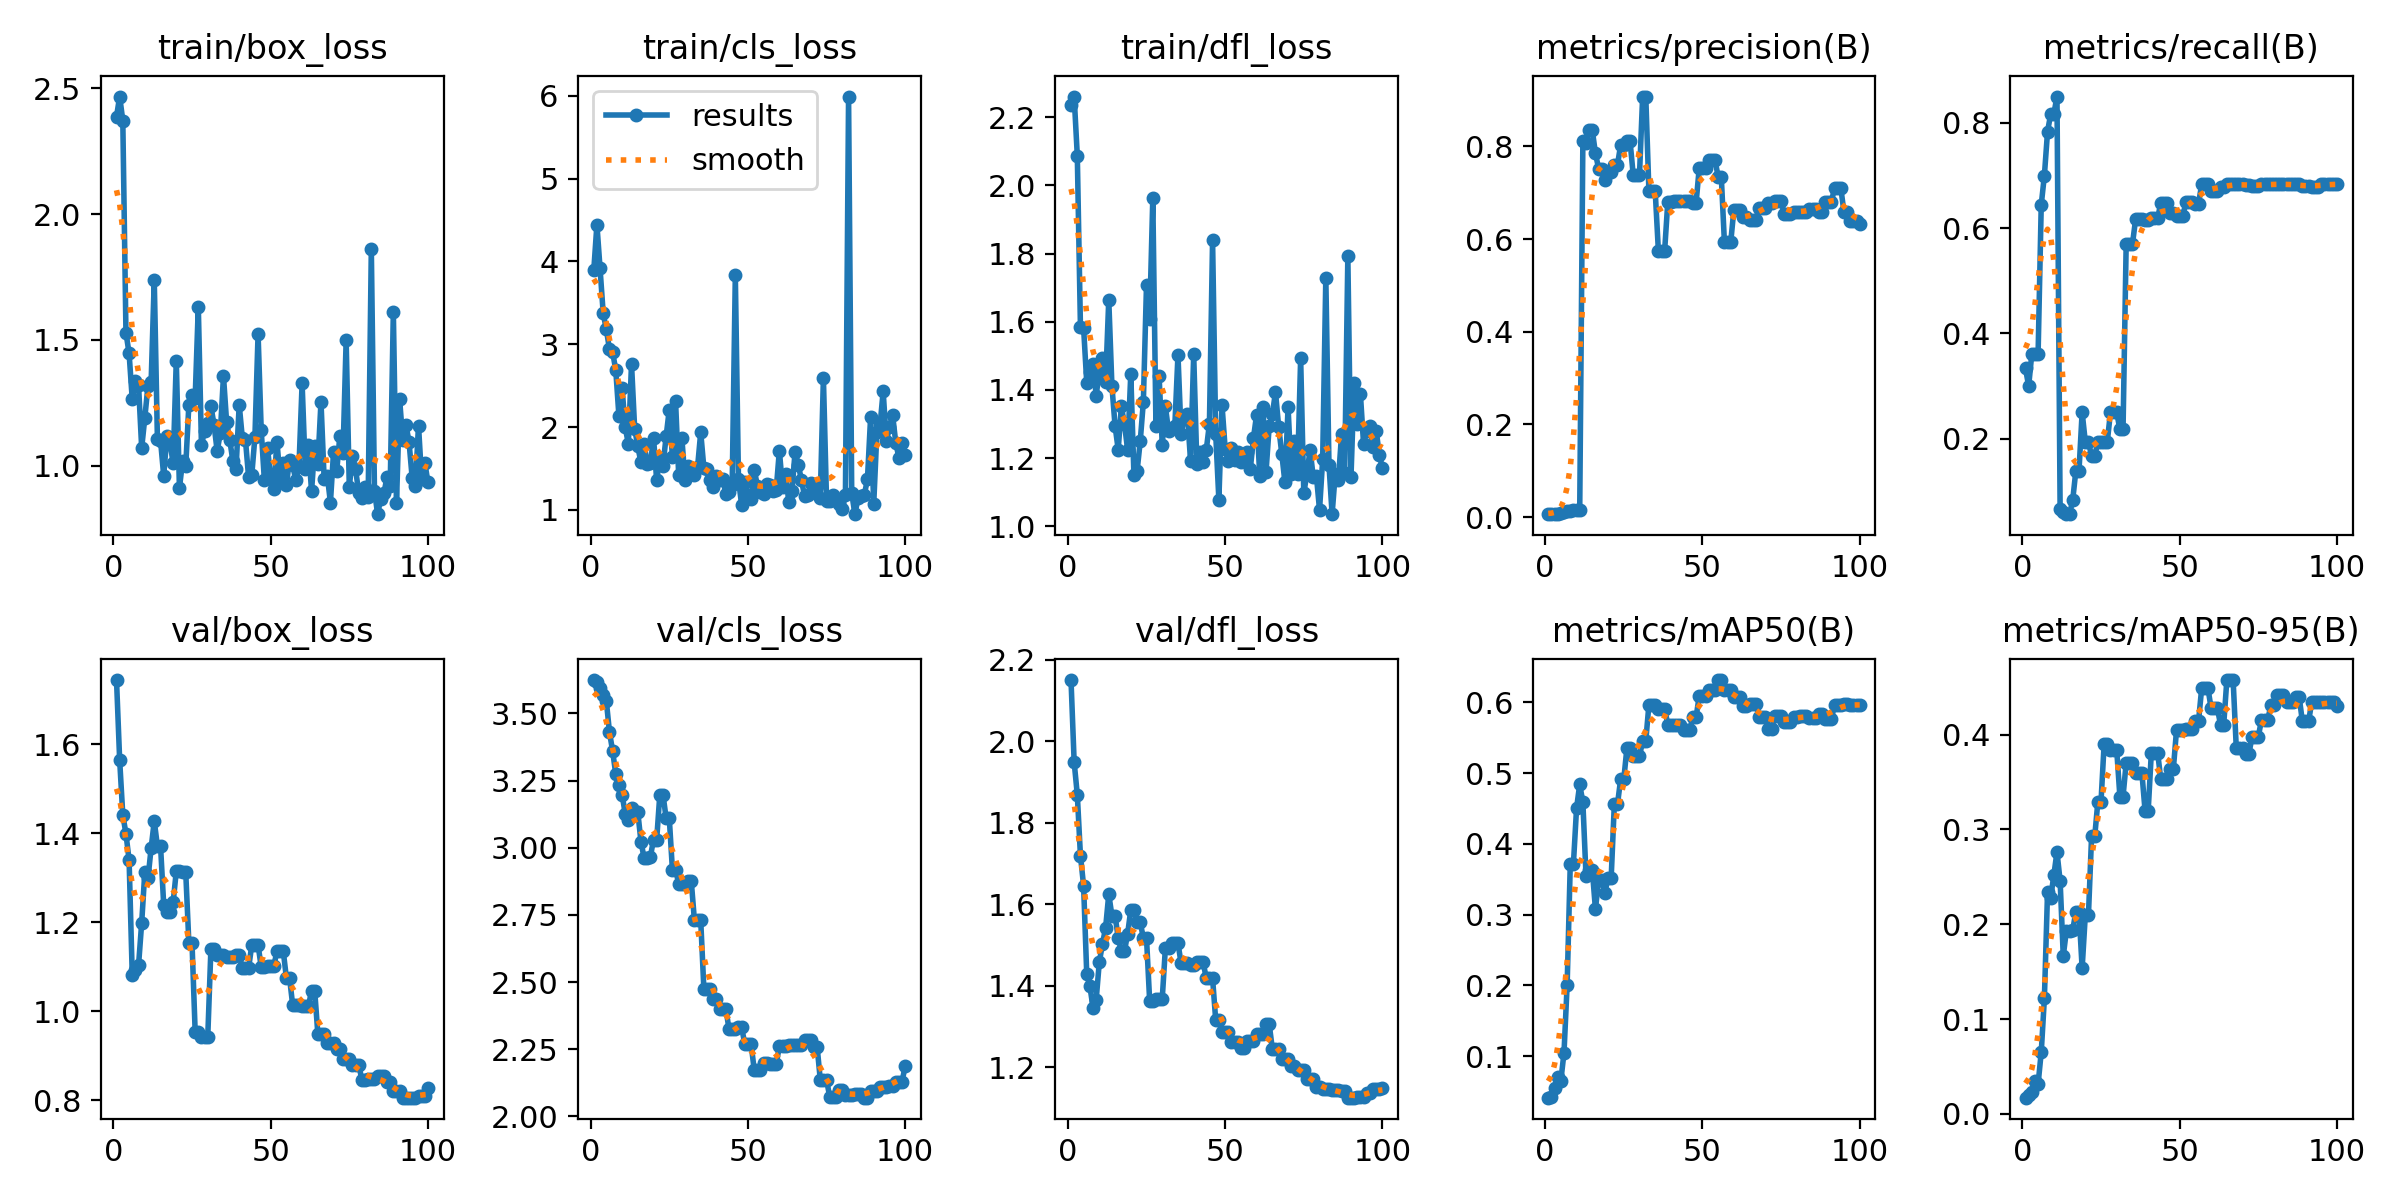

Values plotted in this chart, from the file beside it:
epoch, train/box_loss, train/cls_loss, train/dfl_loss, metrics/precision(B), metrics/recall(B), metrics/mAP50(B), metrics/mAP50-95(B), val/box_loss, val/cls_loss, val/dfl_loss, lr/pg0, lr/pg1, lr/pg2
1, 2.387, 3.892, 2.237, 0.00741, 0.3333, 0.04134, 0.01702, 1.744, 3.624, 2.151, 2.858e-05, 2.858e-05, 2.858e-05
2, 2.467, 4.445, 2.261, 0.00626, 0.3, 0.04162, 0.01962, 1.565, 3.618, 1.949, 7.0743e-05, 7.0743e-05, 7.0743e-05
3, 2.372, 3.916, 2.087, 0.00743, 0.3611, 0.05538, 0.02308, 1.441, 3.594, 1.869, 0.0001121, 0.0001121, 0.0001121
4, 1.529, 3.373, 1.583, 0.00771, 0.3611, 0.07049, 0.03497, 1.399, 3.569, 1.719, 0.0001525, 0.0001525, 0.0001525
5, 1.446, 3.179, 1.582, 0.00799, 0.3611, 0.06539, 0.03144, 1.34, 3.545, 1.646, 0.0001921, 0.0001921, 0.0001921
6, 1.264, 2.939, 1.421, 0.01131, 0.6444, 0.1047, 0.06508, 1.082, 3.431, 1.429, 0.0002309, 0.0002309, 0.0002309
7, 1.335, 2.905, 1.452, 0.01237, 0.7, 0.2006, 0.1217, 1.093, 3.36, 1.399, 0.0002688, 0.0002688, 0.0002688
8, 1.32, 2.686, 1.476, 0.01399, 0.7833, 0.3721, 0.2336, 1.103, 3.274, 1.346, 0.0003059, 0.0003059, 0.0003059
9, 1.07, 2.132, 1.384, 0.01489, 0.8167, 0.3721, 0.228, 1.199, 3.235, 1.366, 0.0003421, 0.0003421, 0.0003421
10, 1.19, 2.471, 1.457, 0.01462, 0.8167, 0.4508, 0.2516, 1.313, 3.198, 1.459, 0.0003775, 0.0003775, 0.0003775
11, 1.318, 1.995, 1.494, 0.01503, 0.85, 0.4841, 0.2763, 1.298, 3.127, 1.503, 0.000412, 0.000412, 0.000412
12, 1.331, 1.798, 1.422, 0.812, 0.06552, 0.4589, 0.2457, 1.367, 3.103, 1.543, 0.0004457, 0.0004457, 0.0004457
13, 1.737, 2.764, 1.665, 0.8072, 0.06154, 0.3551, 0.1665, 1.427, 3.15, 1.625, 0.0004785, 0.0004785, 0.0004785
14, 1.106, 1.982, 1.412, 0.8345, 0.05656, 0.3634, 0.1933, 1.371, 3.133, 1.573, 0.0005105, 0.0005105, 0.0005105
15, 1.099, 1.765, 1.295, 0.8345, 0.05656, 0.3634, 0.1933, 1.371, 3.133, 1.573, 0.0005416, 0.0005416, 0.0005416
16, 0.9597, 1.572, 1.225, 0.7849, 0.08333, 0.3076, 0.1937, 1.239, 3.023, 1.518, 0.0005719, 0.0005719, 0.0005719
17, 1.116, 1.792, 1.352, 0.7522, 0.1389, 0.3494, 0.2133, 1.224, 2.962, 1.486, 0.0006013, 0.0006013, 0.0006013
18, 1.092, 1.553, 1.3, 0.7522, 0.1389, 0.3494, 0.2133, 1.224, 2.962, 1.486, 0.0006299, 0.0006299, 0.0006299
19, 1.009, 1.56, 1.224, 0.7264, 0.25, 0.331, 0.1535, 1.245, 2.967, 1.528, 0.0006576, 0.0006576, 0.0006576
20, 1.418, 1.869, 1.448, 0.7452, 0.1944, 0.3524, 0.2092, 1.315, 3.03, 1.587, 0.0006845, 0.0006845, 0.0006845
21, 0.9105, 1.355, 1.15, 0.7452, 0.1944, 0.3524, 0.2092, 1.315, 3.03, 1.587, 0.0007106, 0.0007106, 0.0007106
22, 1.018, 1.628, 1.162, 0.7603, 0.1667, 0.456, 0.2927, 1.313, 3.198, 1.556, 0.0007357, 0.0007357, 0.0007357
23, 0.9967, 1.53, 1.249, 0.7603, 0.1667, 0.456, 0.2927, 1.313, 3.198, 1.556, 0.0007601, 0.0007601, 0.0007601
24, 1.242, 1.886, 1.365, 0.8024, 0.1944, 0.4912, 0.3293, 1.154, 3.111, 1.517, 0.0007836, 0.0007836, 0.0007836
25, 1.283, 2.21, 1.709, 0.8024, 0.1944, 0.4912, 0.3293, 1.154, 3.111, 1.517, 0.0008062, 0.0008062, 0.0008062
26, 1.269, 1.641, 1.61, 0.8114, 0.1944, 0.5354, 0.3906, 0.9547, 2.918, 1.363, 0.000828, 0.000828, 0.000828
27, 1.632, 2.313, 1.963, 0.8114, 0.1944, 0.5354, 0.3906, 0.9547, 2.918, 1.363, 0.0008489, 0.0008489, 0.0008489
28, 1.081, 1.416, 1.294, 0.7387, 0.25, 0.5241, 0.3835, 0.9416, 2.866, 1.369, 0.000869, 0.000869, 0.000869
29, 1.139, 1.869, 1.44, 0.7387, 0.25, 0.5241, 0.3835, 0.9416, 2.866, 1.369, 0.0008883, 0.0008883, 0.0008883
30, 1.169, 1.357, 1.24, 0.7387, 0.25, 0.5241, 0.3835, 0.9416, 2.866, 1.369, 0.0009067, 0.0009067, 0.0009067
31, 1.238, 1.53, 1.352, 0.9075, 0.2175, 0.5455, 0.3347, 1.139, 2.875, 1.493, 0.0009242, 0.0009242, 0.0009242
32, 1.162, 1.438, 1.28, 0.9075, 0.2175, 0.5455, 0.3347, 1.139, 2.875, 1.493, 0.0009409, 0.0009409, 0.0009409
33, 1.058, 1.418, 1.289, 0.7026, 0.5701, 0.5971, 0.3702, 1.127, 2.73, 1.505, 0.0009568, 0.0009568, 0.0009568
34, 1.129, 1.516, 1.294, 0.7026, 0.5701, 0.5971, 0.3702, 1.127, 2.73, 1.505, 0.0009622, 0.0009622, 0.0009622
35, 1.357, 1.936, 1.503, 0.7026, 0.5701, 0.5971, 0.3702, 1.127, 2.73, 1.505, 0.0009622, 0.0009622, 0.0009622
36, 1.173, 1.506, 1.27, 0.5752, 0.6167, 0.5914, 0.3595, 1.123, 2.475, 1.455, 0.000948, 0.000948, 0.000948
37, 1.102, 1.489, 1.321, 0.5752, 0.6167, 0.5914, 0.3595, 1.123, 2.475, 1.455, 0.0009338, 0.0009338, 0.0009338
38, 1.017, 1.365, 1.328, 0.5752, 0.6167, 0.5914, 0.3595, 1.123, 2.475, 1.455, 0.0009197, 0.0009197, 0.0009197
39, 0.9872, 1.275, 1.192, 0.6806, 0.6162, 0.5687, 0.3199, 1.127, 2.437, 1.452, 0.0009056, 0.0009056, 0.0009056
40, 1.243, 1.412, 1.504, 0.6806, 0.6162, 0.5687, 0.3199, 1.127, 2.437, 1.452, 0.0008914, 0.0008914, 0.0008914
41, 1.109, 1.357, 1.184, 0.6819, 0.6193, 0.5686, 0.3811, 1.097, 2.4, 1.458, 0.0008773, 0.0008773, 0.0008773
42, 1.101, 1.372, 1.218, 0.6819, 0.6193, 0.5686, 0.3811, 1.097, 2.4, 1.458, 0.0008631, 0.0008631, 0.0008631
43, 0.9528, 1.192, 1.19, 0.6819, 0.6193, 0.5686, 0.3811, 1.097, 2.4, 1.458, 0.000849, 0.000849, 0.000849
44, 0.9625, 1.221, 1.224, 0.6818, 0.6474, 0.5617, 0.3528, 1.149, 2.325, 1.419, 0.0008348, 0.0008348, 0.0008348
45, 1.115, 1.3, 1.301, 0.6818, 0.6474, 0.5617, 0.3528, 1.149, 2.325, 1.419, 0.0008207, 0.0008207, 0.0008207
46, 1.524, 3.833, 1.839, 0.6818, 0.6474, 0.5617, 0.3528, 1.149, 2.325, 1.419, 0.0008065, 0.0008065, 0.0008065
47, 1.14, 1.367, 1.271, 0.6786, 0.6291, 0.5792, 0.3641, 1.099, 2.331, 1.316, 0.0007924, 0.0007924, 0.0007924
48, 0.9426, 1.061, 1.078, 0.6786, 0.6291, 0.5792, 0.3641, 1.099, 2.331, 1.316, 0.0007782, 0.0007782, 0.0007782
49, 1.071, 1.342, 1.356, 0.7541, 0.6222, 0.6098, 0.4045, 1.101, 2.271, 1.286, 0.0007641, 0.0007641, 0.0007641
50, 0.9479, 1.171, 1.228, 0.7541, 0.6222, 0.6098, 0.4045, 1.101, 2.271, 1.286, 0.0007499, 0.0007499, 0.0007499
51, 0.9079, 1.133, 1.192, 0.7541, 0.6222, 0.6098, 0.4045, 1.101, 2.271, 1.286, 0.0007358, 0.0007358, 0.0007358
52, 1.096, 1.486, 1.23, 0.7704, 0.65, 0.6179, 0.4064, 1.136, 2.173, 1.263, 0.0007216, 0.0007216, 0.0007216
53, 0.948, 1.294, 1.194, 0.7704, 0.65, 0.6179, 0.4064, 1.136, 2.173, 1.263, 0.0007075, 0.0007075, 0.0007075
54, 1.011, 1.218, 1.218, 0.7704, 0.65, 0.6179, 0.4064, 1.136, 2.173, 1.263, 0.0006934, 0.0006934, 0.0006934
55, 0.9221, 1.19, 1.19, 0.7346, 0.6465, 0.6317, 0.4143, 1.076, 2.198, 1.248, 0.0006792, 0.0006792, 0.0006792
56, 1.024, 1.317, 1.211, 0.7346, 0.6465, 0.6317, 0.4143, 1.076, 2.198, 1.248, 0.0006651, 0.0006651, 0.0006651
57, 1.002, 1.303, 1.218, 0.5927, 0.6833, 0.6174, 0.4489, 1.014, 2.194, 1.266, 0.0006509, 0.0006509, 0.0006509
58, 0.9416, 1.231, 1.168, 0.5927, 0.6833, 0.6174, 0.4489, 1.014, 2.194, 1.266, 0.0006368, 0.0006368, 0.0006368
59, 0.9971, 1.242, 1.259, 0.5927, 0.6833, 0.6174, 0.4489, 1.014, 2.194, 1.266, 0.0006226, 0.0006226, 0.0006226
60, 1.327, 1.716, 1.328, 0.6637, 0.671, 0.6079, 0.4278, 1.011, 2.262, 1.281, 0.0006085, 0.0006085, 0.0006085
... 40 more rows
